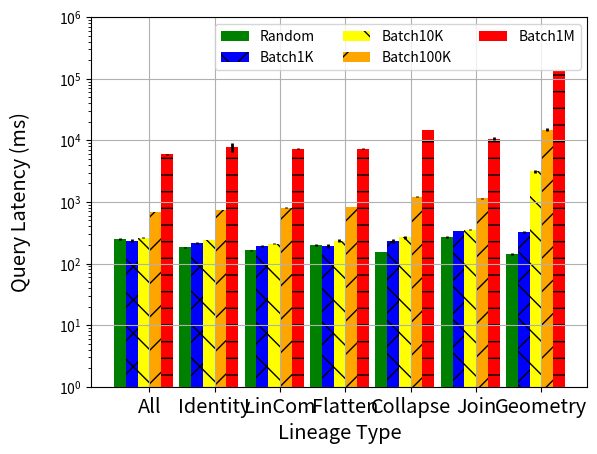

This figure's Python source:
#!/usr/bin/env python
# a bar plot with errorbars
import numpy as np
import matplotlib.pyplot as plt

N = 7
Random = (249.27, 184.2233333, 163.9866667, 202.3233333, 153.7066667, 266.7366667, 143.9500317)
Batch1K = (236.36, 212.9, 190.8266667, 195.2566667, 233.94, 335.9233333, 325.55882)
Batch10K = (261.57, 237.16, 208.7866667, 235.7366667, 264.9266667, 354.4, 3120.267287)
Batch100K = (686.6566667, 738.6166667, 801.4833333, 824.5833333, 1212.776667, 1142.623333, 14974.48)
Batch1M = (5929.41, 7668.692857, 7344.086667, 7335.143333, 14678.38333, 10686.97667, 132887.5867)

RandomSDV = (8.605039221, 3.990054302, 3.296927863, 6.900813962, 1.887361474, 9.142107707, 6.365963769)
Batch1KSDV = (14.15085863, 6.842682223, 8.338203244, 15.58000107, 16.07252003, 4.263922294, 10.45354461)
Batch10KSDV = (5.839768831, 0.6766830868, 3.528545498, 14.22426565, 13.64859456, 6.227543657, 214.938404)
Batch100KSDV = (6.290980316, 4.054088471, 17.98857786, 12.01829577, 22.74252038, 22.66141287, 600.5253666)
Batch1MSDV = (126.840803, 1221.368218, 42.23203681, 93.21184546, 203.0923035, 484.7924923, 402.2884688)



ind = 0.1+np.arange(N)  # the x locations for the groups
width = 0.18       # the width of the bars

ax = plt.subplot()
ax.set_ylim([1, 1000000])

rects1 = ax.bar(ind, Random, width, color='green', yerr=RandomSDV, ecolor='black', error_kw=dict(elinewidth=2))
rects2 = ax.bar(ind+width, Batch1K, width, color='blue', hatch="x", yerr=Batch1KSDV, ecolor='black', error_kw=dict(elinewidth=2))
rects3 = ax.bar(ind+2*width, Batch10K, width, color='yellow', hatch="\\", yerr=Batch10KSDV,ecolor='black', error_kw=dict(elinewidth=2))
rects4 = ax.bar(ind+3*width, Batch100K, width, color='orange', hatch="/", yerr=Batch100KSDV, ecolor='black', error_kw=dict(elinewidth=2))
rects5 = ax.bar(ind+4*width, Batch1M, width, color='red', hatch="-", yerr=Batch1MSDV, ecolor='black', error_kw=dict(elinewidth=2))
ax.grid(True)

#ax.set_yticklabels((500, 20000, 40000, 60000, 80000), size='large')
#ax2.set_yticklabels((0, 100, 200, 300, 400, 500), size='large')

#args = dict(horizontalalignment='left', verticalalignment='bottom')
# add some text for labels, title and axes ticks
ax.set_xlabel('Lineage Type', size='x-large')
ax.set_ylabel('Query Latency (ms)', size='x-large', labelpad=20)
ax.set_yscale('log')
ax.set_xticks(ind+0.45)
ax.set_xticklabels( ('All', 'Identity', 'LinCom', 'Flatten', 'Collapse', 'Join', 'Geometry'), size='x-large') 
ax.legend( (rects1[0], rects2[0], rects3[0], rects4[0], rects5[0]), ('Random', 'Batch1K', 'Batch10K', 'Batch100K', 'Batch1M'), loc='best', ncol=3)

#d = .015
#kwargs = dict(transform=ax.transAxes, color='k', clip_on=False)
#ax.plot((-d,+d),(-d,+d), **kwargs)      # top-left diagonal
#ax.plot((1-d,1+d),(-d,+d), **kwargs)    # top-right diagonal

#kwargs.update(transform=ax2.transAxes)  # switch to the bottom axes
#ax2.plot((-d,+d),(1-d,1+d), **kwargs)   # bottom-left diagonal
#ax2.plot((1-d,1+d),(1-d,1+d), **kwargs) # bottom-right diagonal

plt.show()

